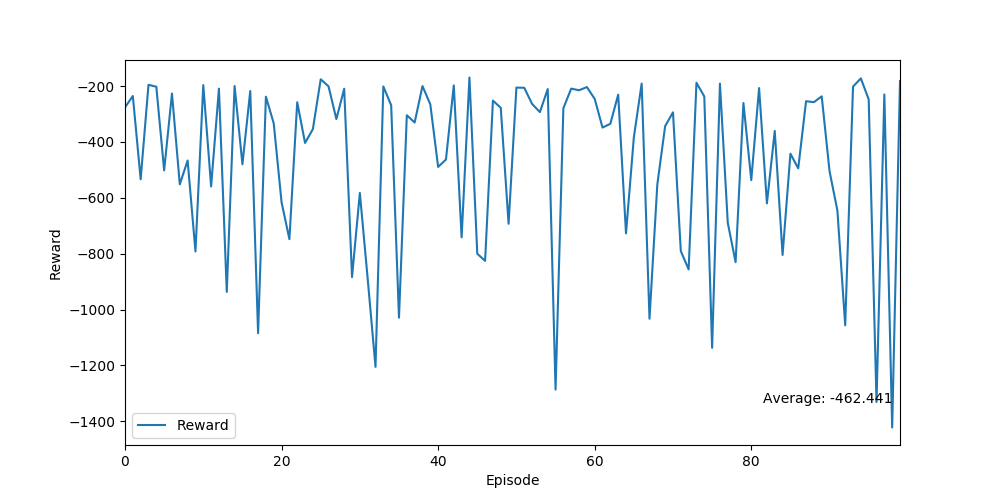

The data file committed next to this chart (first rows):
Ep, Ep_r
0, -276.2
1, -235.7
2, -533.8
3, -195.6
4, -202.4
5, -502
6, -226.8
7, -551.8
8, -466.5
9, -792.1
10, -196.6
11, -559.3
12, -209.2
13, -936.7
14, -199.8
15, -480
16, -217.8
17, -1085
18, -238.2
19, -333.7
20, -616.2
21, -748
22, -258
23, -403.6
24, -354.2
25, -175.8
26, -201.1
27, -318.3
28, -209.7
29, -883.9
30, -582.6
31, -889.5
32, -1205
33, -201.4
34, -268.7
35, -1029
36, -304.5
37, -330.5
38, -200
39, -265.4
40, -489.5
41, -463.1
42, -197.7
43, -741.6
44, -169.4
45, -800.2
46, -825.7
47, -252.1
48, -278.0
49, -693
50, -205.4
51, -206.3
52, -263.9
53, -293.3
54, -210.7
55, -1286
56, -279.2
57, -209.2
58, -215.1
59, -203.6
... 40 more rows
